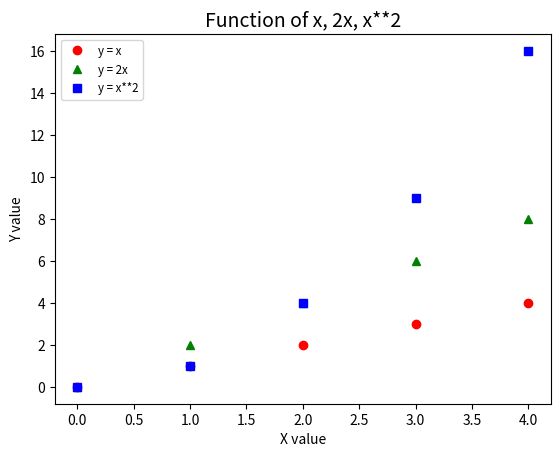

Write Python code to recreate this figure.
# [redacted]
# Solution to Problem 10 - displays a plot of the functions x, x**2, and 2x for range 0 to 4 (whole integer steps)
# Begun: 25/03/2019; 21h30

# Import the necessary modules to allow working with plots
import numpy as np
import matplotlib.pyplot as plt

# Create an array to include 0 to 4
x = np.arange(5)

# Calculate plot placements according to function specified above and individualise function graphics - 
# https://matplotlib.org/users/pyplot_tutorial.html
plt.plot(x, x, 'ro', label = "y = x")
plt.plot(x, x * 2, 'g^', label = "y = 2x")
plt.plot(x, x**2, 'bs', label = "y = x**2")
    
# Label graph
plt.xlabel('X value')
plt.ylabel('Y value')
plt.title('Function of x, 2x, x**2', fontsize = 14)
plt.legend(loc = "upper left", fontsize = "small")

# Print graph
print("\nPlot will open in new window.\n")
plt.show()
    